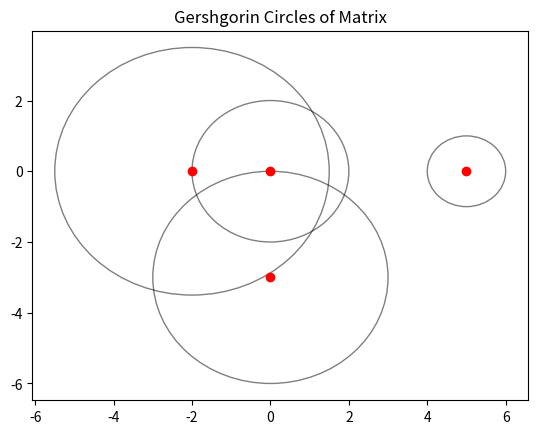

Reproduce this figure in Python.
# Plotting Gershgorin Circles for any square matrix
from matplotlib.patches import Circle
import matplotlib.pyplot as plt
from math import sqrt
import numpy as np

# example matrix, each entity can be complex number
A = np.array([[5, 0, 0, -1],
              [1, 0, -1, 0],
              [-1.5, 1, -2, 1],
              [-1, 1, 1, -3j]
             ],dtype='complex')

# begin plotting figure
fig = plt.figure()
ax = fig.add_subplot(111)

# Circle: |A[i,i]-z| <= sum(|A[i,j]| for j in range(n) and j != i)
for i in range(A.shape[0]):
    real = A[i,i].real    # each complex's real part
    imag = A[i,i].imag    # each complex's image part

    # calculate the radius of each circle
    radius = -sqrt(A[i,i].real**2+A[i,i].imag**2)
    for j in range(A.shape[0]):
        radius += sqrt(A[i,j].real**2+A[i,j].imag**2)

    # add the circle to the  figure and plot the center of the circle
    cir = Circle(xy = (real,imag), radius=radius, alpha=0.5, fill=False)
    ax.add_patch(cir)
    x, y = real, imag
    ax.plot(x, y, 'ro')

# title
plt.title("Gershgorin Circles of Matrix")

# show the figure which can be used for analyse eigenvalues of the matrix
plt.show()
